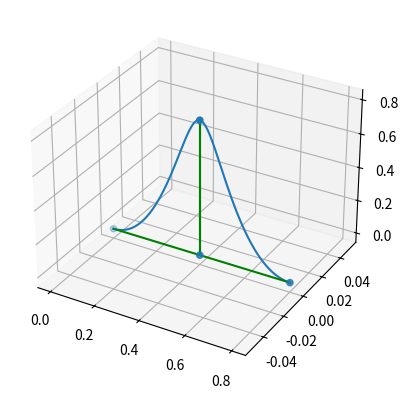

The script that saved this image:
# plotting Bezier curves in 3D
import matplotlib.pyplot as plt
import numpy as np
from math import factorial

# define the control points to be used to characterize the
# curve

deg = 5
p = []
rang = 1

# create a function to calculate bezier coefficients
def get_coeffs(n, i):
    
    coeff = factorial(n) / (factorial(i) * factorial(n - i))
    # print(f'coefficient is: {coeff}')
    return coeff

# define the bezier function
def create_bezier(points, time):
    sum = 0
    n = len(points) -1
    z_list = []
    for idx in range(n+1): # from 0 to 5
        term = get_coeffs(n, idx) * (1 - time)**(n-idx) * time**idx * points[idx]
        sum += term
        z_list.append(term[-1])

    return sum, z_list

# create control points
# for i in range(deg): # creates deg control points (0 to 5)
#     p_rand = rang * np.random.rand(3, 1)
#     p.append(p_rand)

p = [np.array([0.0, 0.0, 0.0]), np.array([0.4, 0.0, 0.0]), np.array([0.4, 0.0, 0.8]),
     np.array([0.4, 0.0, 0.0]), np.array([0.8, 0.0, 0.0])]

# get the values for the bezier curve for each timestep
vals = []
dt = 0.005
time_points = np.arange(0, 1+dt, dt)
max_z_list = []

for t in time_points:
    val, z_list = create_bezier(p, t)
    vals.append(val)
    max_z_list.append(max(z_list))

max_z = max(max_z_list)
print(f'highest point: {max_z}')

des_amplitude = 0.8
fact = des_amplitude/max_z

# plotting
ax = plt.axes(projection='3d')

x_vals = [val[0] for val in p]
y_vals = [val[1] for val in p]
z_vals = [val[2] for val in p]

x_vals_bez = [val[0] for val in vals]
y_vals_bez = [val[1] for val in vals]
z_vals_bez = [fact*val[2] for val in vals]

# plot the control points
ax.scatter3D(x_vals, y_vals, z_vals)

# plot the bezier function points
ax.plot3D(x_vals_bez, y_vals_bez, z_vals_bez)

# plot the connections between the control points
for i in range(len(p)-1):
    x_vals = [p[i][0], p[i+1][0]]
    y_vals = [p[i][1], p[i+1][1]]
    z_vals = [p[i][2], p[i+1][2]]
    ax.plot3D(x_vals, y_vals, z_vals, 'g-')

plt.show()

